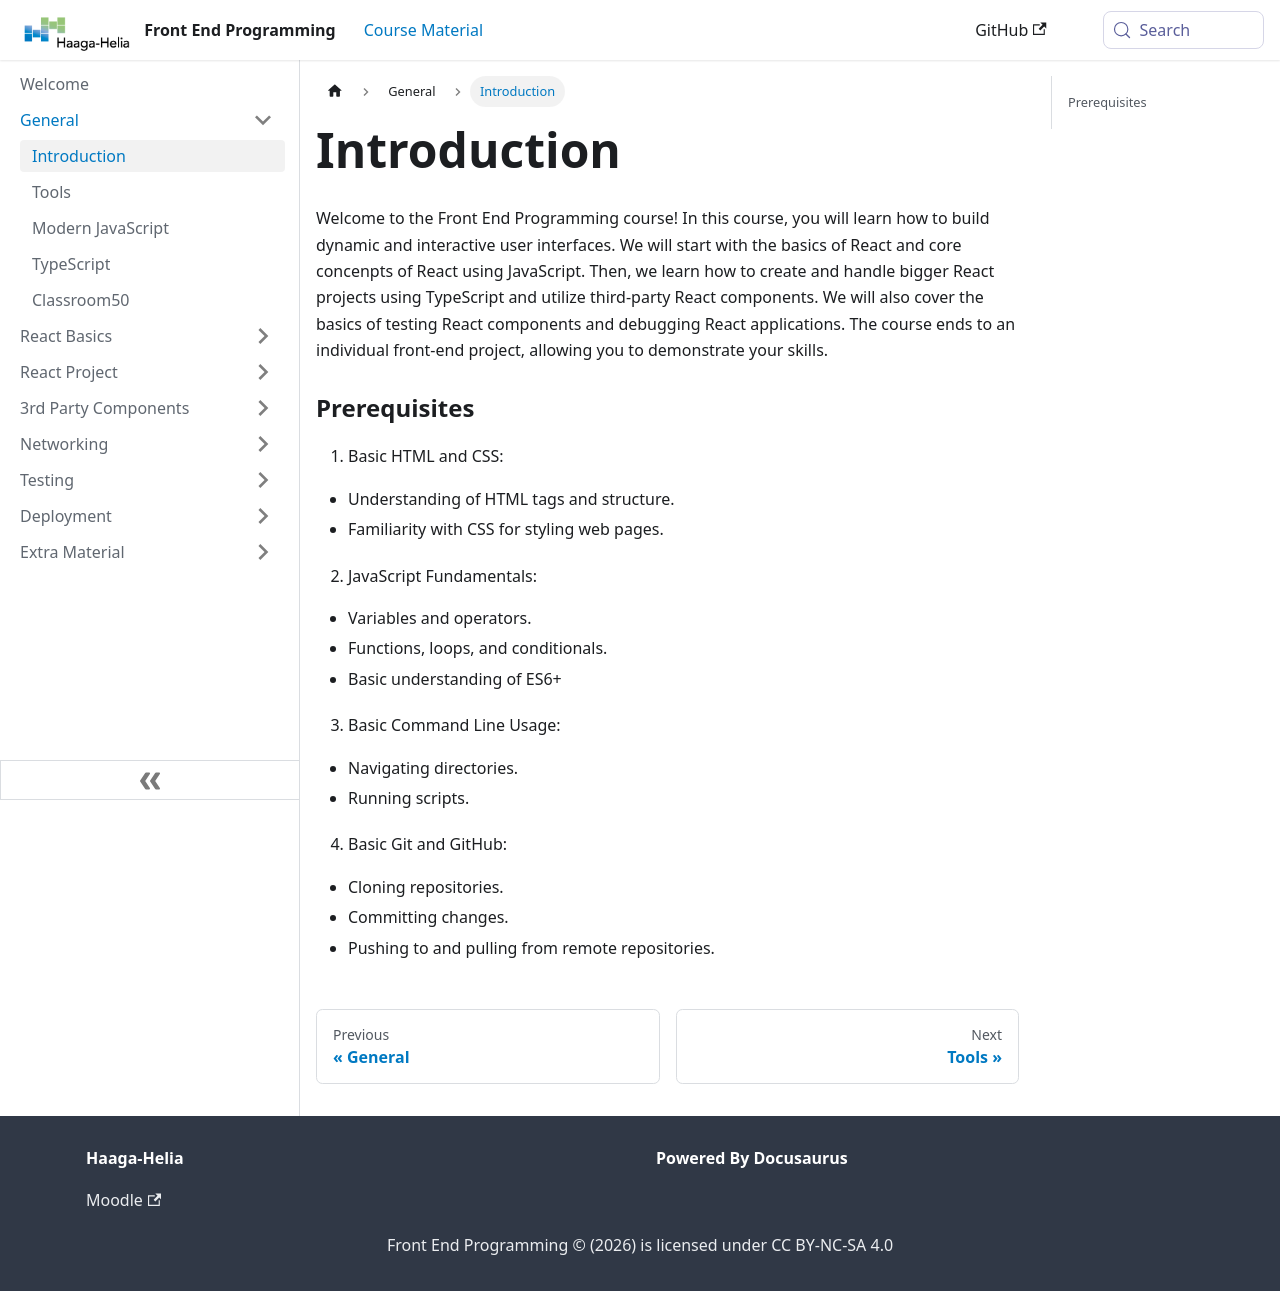

repository: haagahelia/frontendprogramming · page: docs/general/intro/index.html · generator: docusaurus

---
title: 'Introduction'
sidebar_position: 1
---

Welcome to the Front End Programming course! In this course, you will learn how to build dynamic and interactive user interfaces. We will start with the basics of React and core concenpts of React using JavaScript. Then, we learn how to create and handle bigger React projects using TypeScript and utilize third-party React components. We will also cover the basics of testing React components and debugging React applications. The course ends to an individual front-end project, allowing you to demonstrate your skills.

### Prerequisites
1. Basic HTML and CSS:
- Understanding of HTML tags and structure.
- Familiarity with CSS for styling web pages.

2. JavaScript Fundamentals:
- Variables and operators.
- Functions, loops, and conditionals.
- Basic understanding of ES6+

3. Basic Command Line Usage:
- Navigating directories.
- Running scripts.

4. Basic Git and GitHub:
- Cloning repositories.
- Committing changes.
- Pushing to and pulling from remote repositories.
